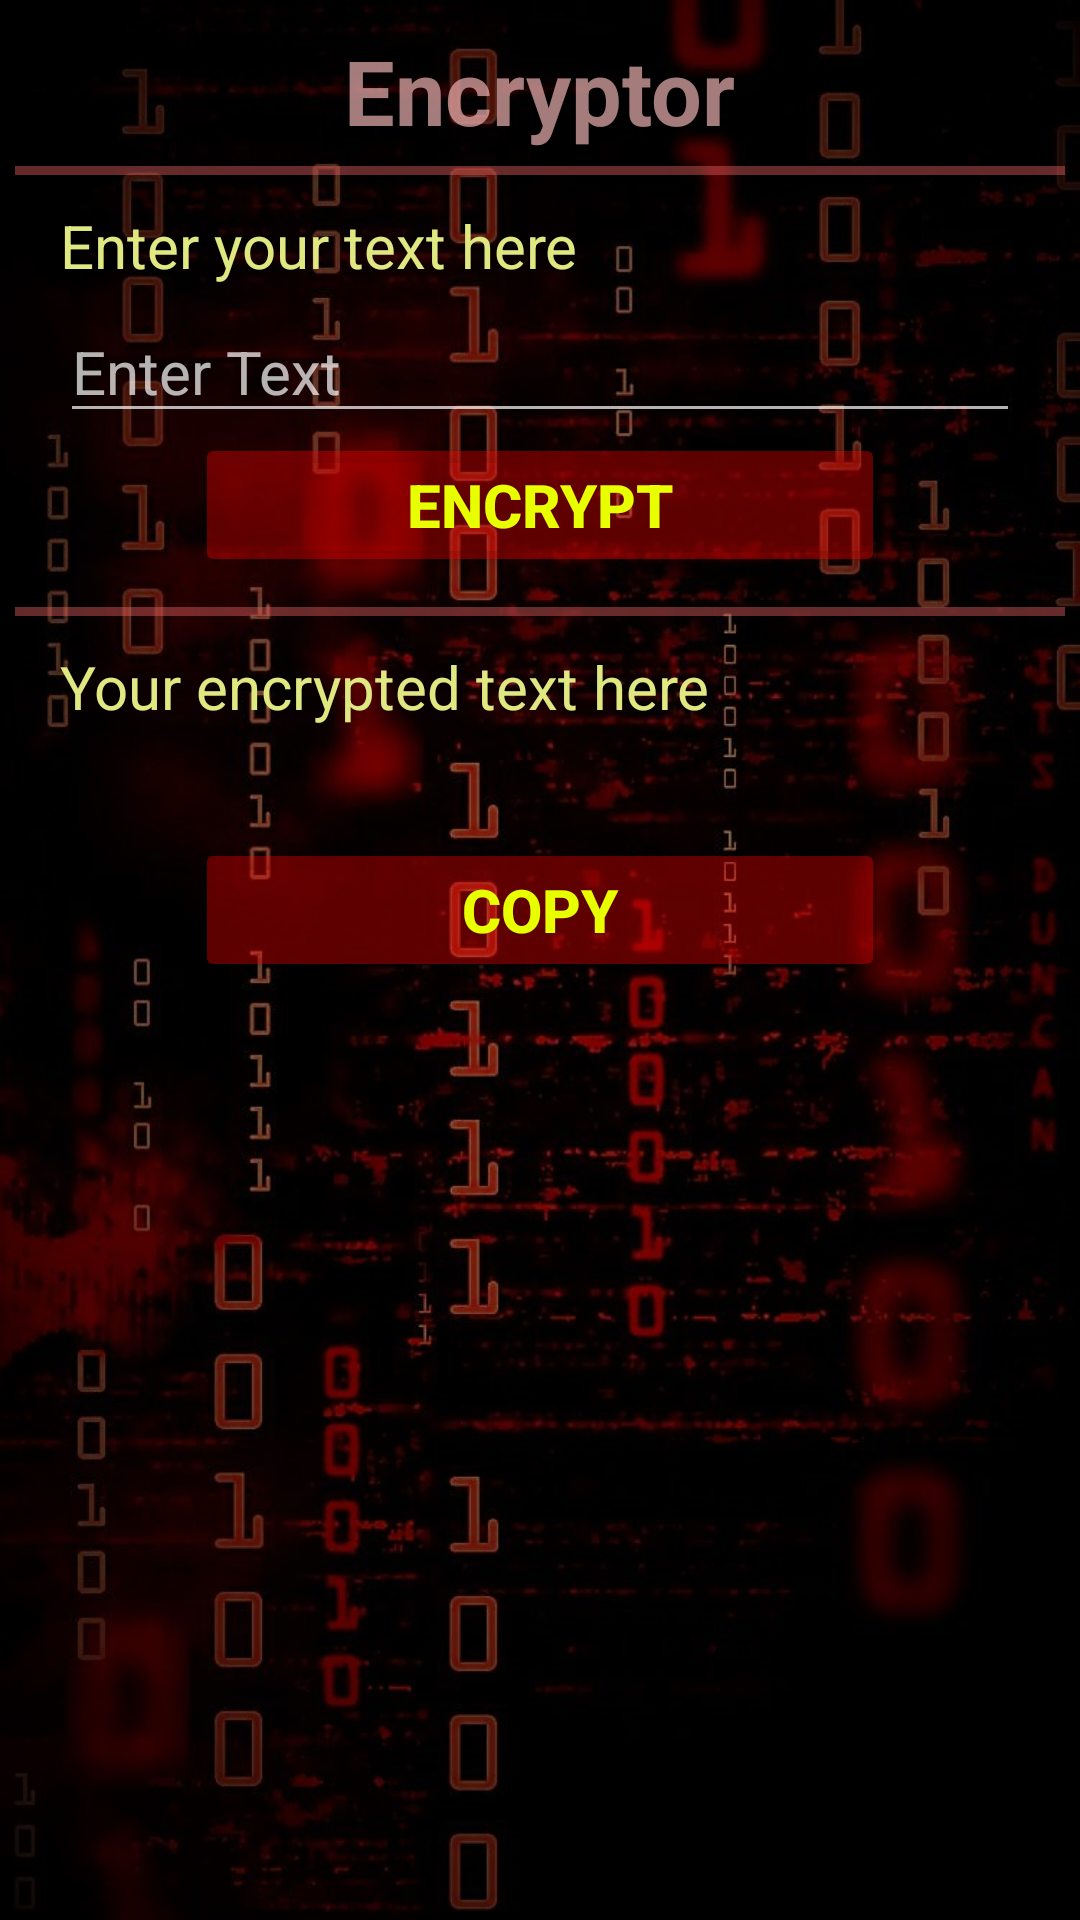

Layout XML and referenced resources for this Android screen:
<!-- AndroidManifest.xml: application theme Theme.Cryptography -->
<!-- res/layout/activity_encryption.xml -->
<?xml version="1.0" encoding="utf-8"?>
<ScrollView xmlns:android="http://schemas.android.com/apk/res/android"
    xmlns:app="http://schemas.android.com/apk/res-auto"
    xmlns:tools="http://schemas.android.com/tools"
    android:layout_width="match_parent"
    android:layout_height="match_parent"
    android:orientation="vertical"
    android:background="@drawable/redbg"
    tools:context=".Encryption">

    <LinearLayout
        android:layout_width="match_parent"
        android:layout_height="wrap_content"
        android:orientation="vertical"
        android:layout_margin="5dp">

        <LinearLayout
            android:layout_width="match_parent"
            android:layout_height="wrap_content"
            android:orientation="vertical"
            android:layout_marginTop="5dp">

            <TextView
                android:layout_width="wrap_content"
                android:layout_height="wrap_content"
                android:layout_gravity="center_horizontal"
                android:text="Encryptor"
                android:textSize="30sp"
                android:textColor="#B0EFB4B4"
                android:textStyle="bold"
                android:shadowColor="@color/white"/>
        </LinearLayout>

        <LinearLayout
            android:layout_width="match_parent"
            android:layout_height="wrap_content"
            android:orientation="vertical"
            android:layout_gravity="center"
            android:layout_marginTop="5dp">

            <View
                android:layout_width="wrap_content"
                android:layout_height="3dp"
                android:background="#6AF16666"/>
        </LinearLayout>

        <LinearLayout
            android:layout_width="match_parent"
            android:layout_height="wrap_content"
            android:orientation="vertical"
            android:layout_marginTop="5dp"
            android:layout_marginLeft="15dp"
            android:layout_marginRight="15dp">

            <TextView
                android:layout_width="wrap_content"
                android:layout_height="wrap_content"
                android:text="Enter your text here"
                android:layout_marginTop="5dp"
                android:layout_gravity="left"
                android:textColor="#DFE881"
                android:textSize="20sp" />

            <EditText
                android:id="@+id/etenc"
                android:layout_width="match_parent"
                android:layout_height="wrap_content"
                android:layout_gravity="center"
                android:hint="Enter Text"
                android:textSize="20sp"
                android:layout_marginTop="5dp"
                android:textColor="@color/white"/>

            <Button
                android:id="@+id/btnenc"
                android:layout_width="230dp"
                android:layout_height="wrap_content"
                android:layout_gravity="center"
                android:text="Encrypt"
                android:textSize="20sp"
                android:textStyle="bold"
                android:onClick="enc"
                android:textColor="#E8FF00"
                android:backgroundTint="#5CFF0000"/>


        </LinearLayout>

        <LinearLayout
            android:layout_width="match_parent"
            android:layout_height="wrap_content"
            android:orientation="vertical"
            android:layout_gravity="center"
            android:layout_marginTop="10dp">

            <View
                android:id="@+id/view2"
                android:layout_width="wrap_content"
                android:layout_height="3dp"
                android:background="#6AF16666"/>

        </LinearLayout>

        <LinearLayout
            android:layout_width="wrap_content"
            android:layout_height="wrap_content"
            android:orientation="vertical"
            android:layout_marginTop="5dp"
            android:layout_marginLeft="15dp"
            android:layout_marginRight="15dp">

            <TextView
                android:layout_width="wrap_content"
                android:layout_height="wrap_content"
                android:text="Your encrypted text here"
                android:textColor="#DFE881"
                android:textSize="20sp"
                android:layout_marginTop="5dp"
                android:layout_gravity="left"/>

            <TextView
                android:id="@+id/enctv"
                android:layout_width="wrap_content"
                android:layout_height="wrap_content"
                android:textSize="20sp"
                android:textStyle="bold"
                android:layout_gravity="left"
                android:textColor="@color/white"
                android:layout_marginTop="5dp" />

        </LinearLayout>

        <LinearLayout
            android:layout_width="match_parent"
            android:layout_height="wrap_content"
            android:orientation="vertical"
            android:layout_margin="5dp"
            android:layout_marginLeft="15dp"
            android:layout_marginRight="15dp">

            <Button
                android:id="@+id/btndcp2"
                android:layout_width="230dp"
                android:layout_height="wrap_content"
                android:layout_gravity="center"
                android:text="Copy"
                android:backgroundTint="#5CFF0000"
                android:textColor="#E8FF00"
                android:textStyle="bold"
                android:textSize="20sp"
                android:onClick="copy"
                android:drawableTint="#F6ECB9"
                android:drawableRight="@drawable/copy" />

        </LinearLayout>


    </LinearLayout>

</ScrollView>
<!-- resources referenced by this layout -->
<resources>
  <!-- drawable redbg: jpg bitmap (drawable, 127912 bytes) -->
  <style name="Theme.Cryptography" parent="Theme.MaterialComponents.NoActionBar">
          
          <item name="colorPrimary">#6BE370</item>
          <item name="colorPrimaryVariant">#28552A</item>
          <item name="colorOnPrimary">@color/white</item>
          
          <item name="colorSecondary">#328736</item>
          <item name="colorSecondaryVariant">@color/teal_700</item>
          <item name="colorOnSecondary">@color/black</item>
          
          <item name="android:statusBarColor" tools:targetApi="l">?attr/colorPrimaryVariant</item>
          
      </style>
  <!-- not gathered from this repository: default colours our renderer supplied (Android Studio template values) -->
  <color name="teal_700">#FF018786</color>
  <color name="black">#FF000000</color>
  <color name="white">#FFFFFFFF</color>
</resources>
